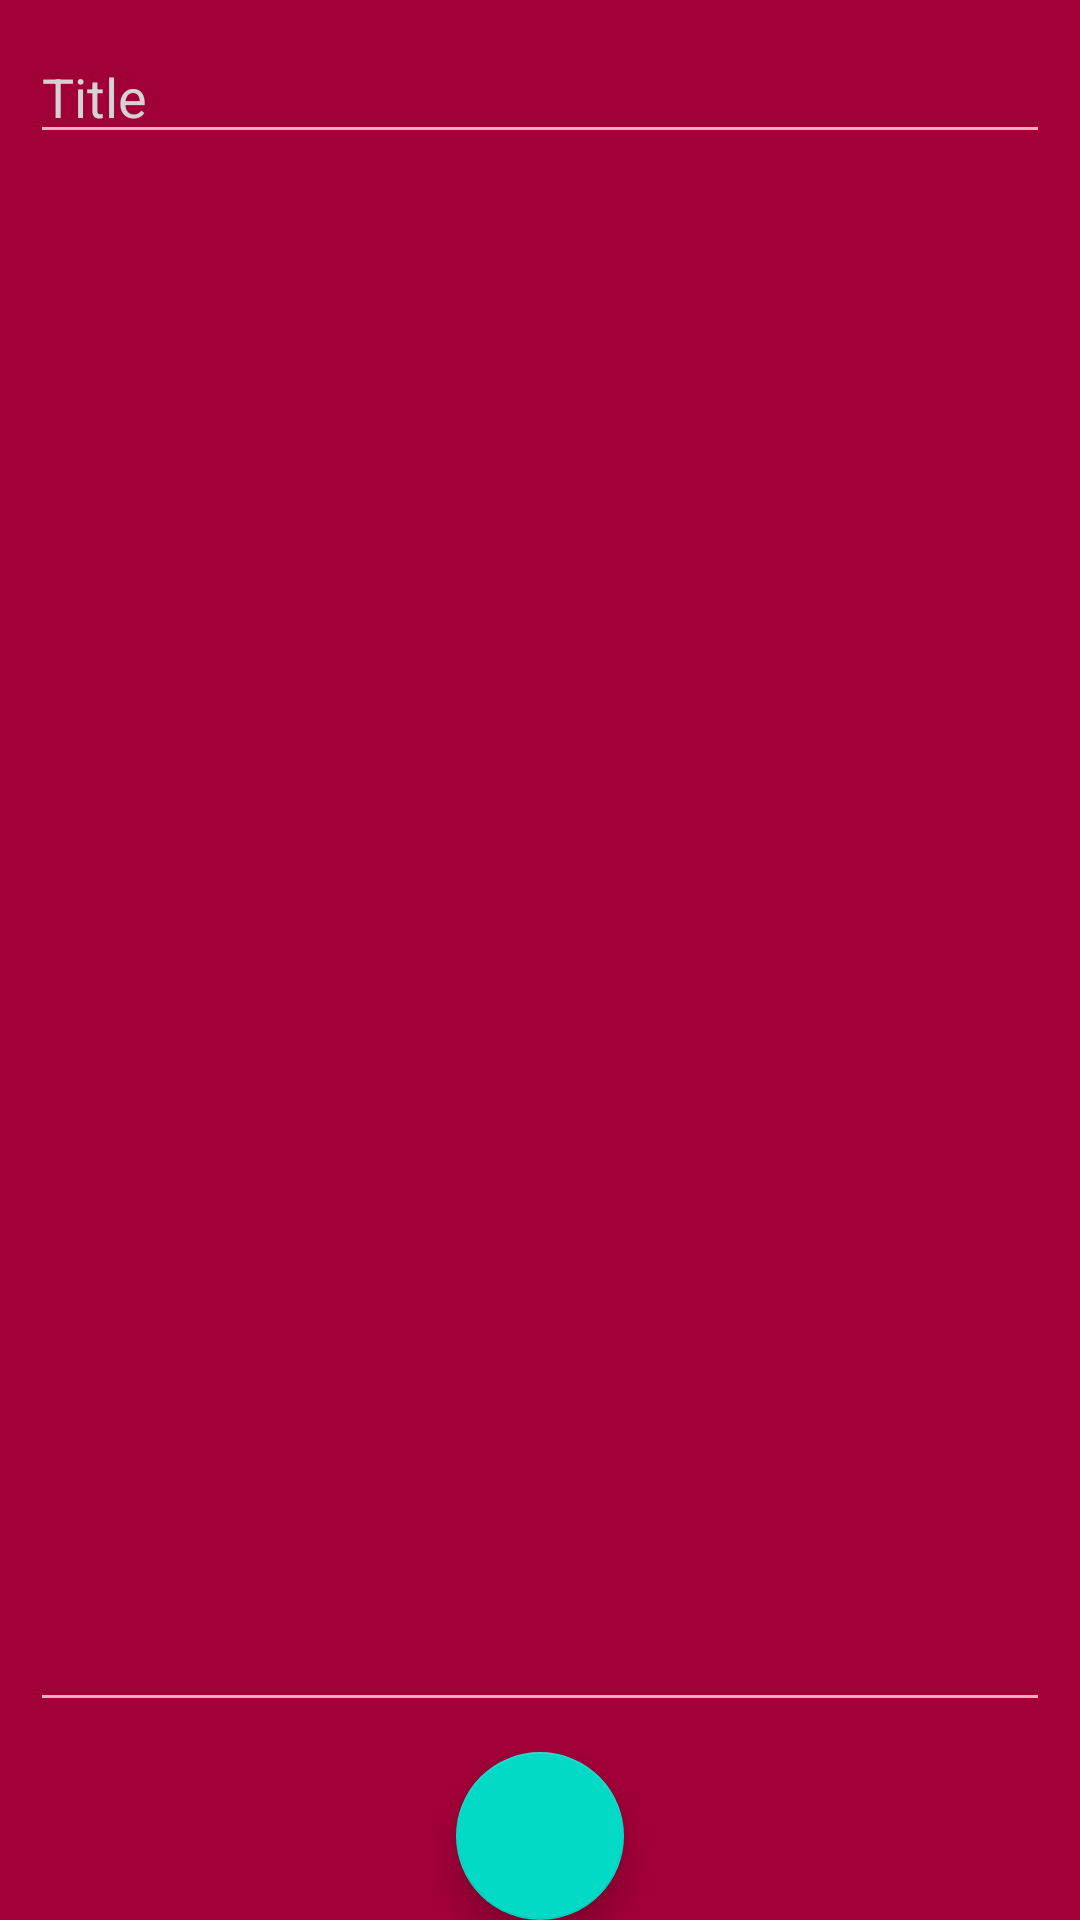

Reconstruct the res/layout file that produces this screen, plus the resources it refers to.
<!-- AndroidManifest.xml: application theme AppTheme -->
<!-- res/layout/activity_update_note.xml -->
<?xml version="1.0" encoding="utf-8"?>
<RelativeLayout xmlns:android="http://schemas.android.com/apk/res/android"
    xmlns:app="http://schemas.android.com/apk/res-auto"
    xmlns:tools="http://schemas.android.com/tools"
    android:layout_width="match_parent"
    android:background="@color/colorPrimaryDark"
    android:layout_height="match_parent"
    tools:context=".UpdateNoteActivity">


    <LinearLayout
        android:orientation="vertical"
        android:layout_above="@id/footer"
        android:padding="10dp"
        android:id="@+id/header_createnote"
        android:layout_width="match_parent"
        android:layout_height="match_parent">

        <com.google.android.material.textfield.TextInputEditText
            android:id="@+id/title_edittext"
            android:layout_width="match_parent"
            android:layout_height="wrap_content"
            android:hint="Title"
            android:textColorHint="#D3D3D3"/>

         <com.google.android.material.textfield.TextInputEditText
            android:id="@+id/content_editText"
            android:gravity="top"
            android:layout_width="match_parent"
            android:layout_height="match_parent" />
    </LinearLayout>

    <RelativeLayout
        android:id="@+id/footer"
        android:layout_alignParentBottom="true"
        android:layout_width="match_parent"
        android:layout_height="wrap_content">

        <com.google.android.material.floatingactionbutton.FloatingActionButton
            android:id="@+id/capture_btn"
            android:layout_width="wrap_content"
            android:layout_height="wrap_content"
            android:layout_centerHorizontal="true"
            android:src="@drawable/outline_camera_alt_black_36"/>

    </RelativeLayout>


</RelativeLayout>
<!-- resources referenced by this layout -->
<resources>
  <color name="colorPrimaryDark">#a00037</color>
  <style name="AppTheme" parent="Theme.MaterialComponents.NoActionBar">
          
          <item name="colorPrimary">@color/colorPrimary</item>
          <item name="colorPrimaryDark">@color/colorPrimaryDark</item>
          <item name="colorAccent">@color/colorAccent</item>
      </style>
  <color name="colorPrimary">#d81b60</color>
  <color name="colorAccent">#03a9f4</color>
</resources>
